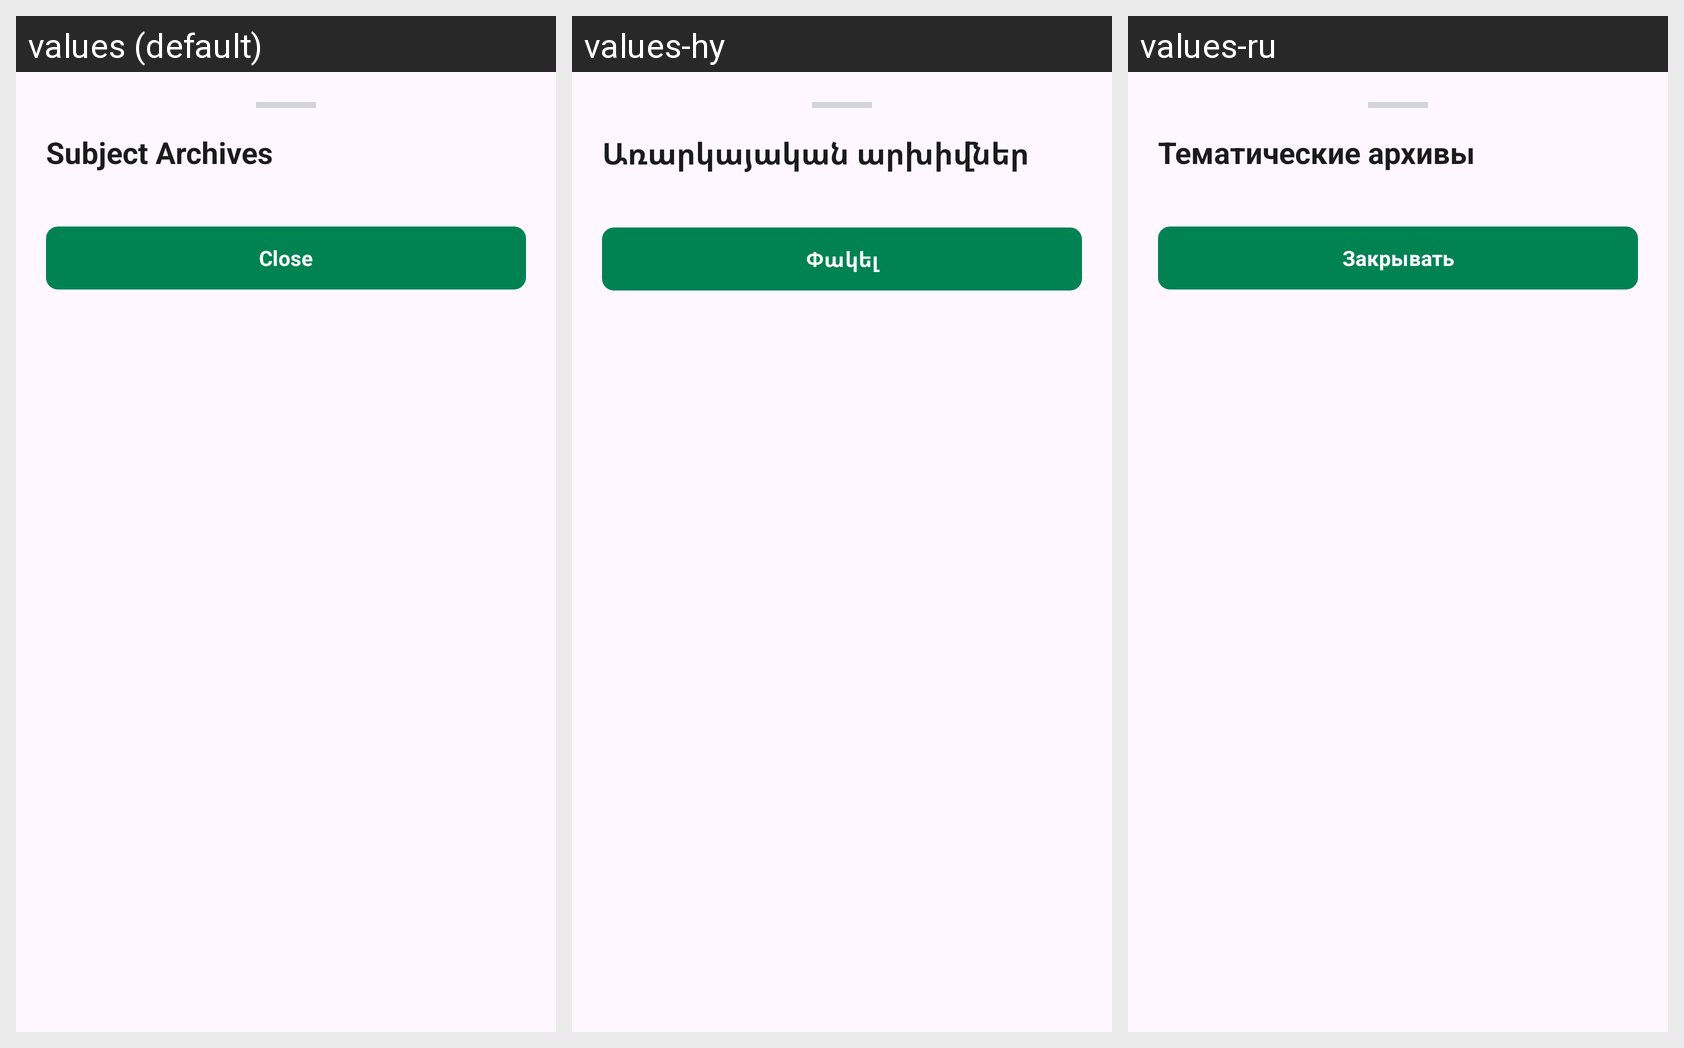

The Android screen above is rendered under several locales of the same app. Produce the string resources it draws, with the default and per-locale values.
Android screen res/layout/layout_subject_files_bottom_sheet.xml rendered under 3 locales, left to right: values (default), values-hy, values-ru. Device: Nexus 5 (rendered at 1080×1920; each locale shown at half size, 540×960, under a caption strip naming it); theme Theme.GapFix.
Strings drawn on this screen, with the default value and each locale's value (text and hints the layout hard-codes, and strings that could not be matched under every locale, appear in the picture but are not listed):

ext_auto_subject_archives
  values: Subject Archives
  values-hy: Առարկայական արխիվներ
  values-ru: Тематические архивы

ext_auto_close
  values: Close
  values-hy: Փակել
  values-ru: Закрывать
